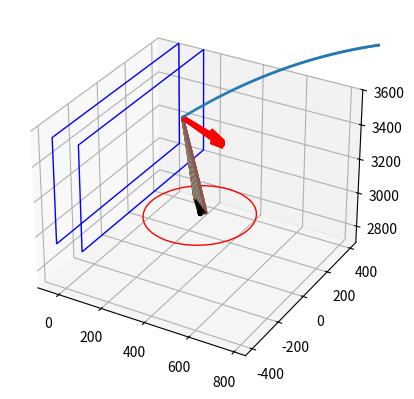

Generate this figure with matplotlib:
# -*- coding: utf-8 -*-
"""
Spyder Editor

[redacted]
"""

import numpy as np
import matplotlib.pyplot as plt
import mpl_toolkits.mplot3d.art3d as art3d


######## Configurações ########
bolaRaio = 119
aroRaio = 450/2
aroHaste = 150
aroAltura = 3000
moscaRaio = 5
tabelaComprimento = 900
tabelaLargura = 600
focoAltura = 300
shotAltura = 1850
shotDistancia = 4600
deltaAngulo = 0.002
deltaT = 0.0005
shootTimeRange = 1.6
rebatidaTimeRange = 0.4
visao = 2 # 1 = aberta, 2 = fechada
g =  9807 #mm/s²


######## Funções ########

def colisor(P):
    global bolaRaio
    if P[0] <= bolaRaio:
        return [round(P[1]/10)+45, round((P[2]-3000)/10)]
    return False

def shoot(P0, V0, timeRange=2, rebatida=False, size=1):
    global deltaT, grid, PF, VF, aroP
    grid = 0
    X = []
    Y = []
    Z = []
    V = []
    for t in np.arange(0, timeRange, deltaT):
        X.append(P0[0] + V0[0]*t)
        Y.append(P0[1] + V0[1]*t)
        Z.append(P0[2] + V0[2]*t -g*t**2/2)
        
        if len(X) > 2:
            V.append((np.array([X[-1],Y[-1],Z[-1]]) -
                      np.array([X[-2],Y[-2],Z[-2]]))/deltaT) #calcula Vx, Vy e Vz
            if rebatida:
                if detector(Z[-1],V[-1][2]):
                    #print("tempo para cesta = {}".format(t))
                    ax.scatter3D(X, Y, Z, s=size)
                    return calcErro([X[-1],Y[-1],Z[-1]], aroP)
            else:
                test = colisor((X[-1], Y[-1], Z[-1]))
                if test: #### Colidiu ####
                    #print("tempo para bater na tabela = {}".format(t))
                    grid = test
                    VF = np.array(V[-1])
                    PF = np.array([X[-1], Y[-1], Z[-1]])
                    ax.scatter3D(X, Y, Z, s=size)
                    return True
    #ax.scatter3D(X, Y, Z, s=280)
    ax.scatter3D(X, Y, Z, s=size)
    return False #### Não Colidiu / Não Detectou ####

def refletor(P, V, theta, phi, seta = False):
    normal = calcNormal(theta, phi)
    if seta:    ### Desenha a Normal do bloco colidido ###
        ax.quiver(P[0], P[1], P[2], # <-- starting point of vector
                normal[0]*300, normal[1]*300, normal[2]*300, # <-- directions of vector
                color = 'red', alpha = .5, lw = 3)
    return (np.identity(3) - 2*np.multiply(normal, np.array([normal]).T)).dot(V)
    
def detector(z, Vz):
    global aroAltura
    if Vz <= 0:
        if z <= aroAltura:
            return True
    return False
    
def calcNormal(theta, phi):
    return np.array([np.cos(phi)*np.cos(theta), -np.cos(phi)*np.sin(theta),
                     np.sin(phi)])

def calcErro(P, Target):
    deltaX = Target[0] - P[0]
    deltaY = Target[1] - P[1]
    ax.quiver(P[0], P[1], P[2], # <-- starting point of vector
                deltaX, deltaY, 0, # <-- directions of vector
                color = 'black', alpha = .2, lw = 2)
    return np.sqrt(deltaX**2 + deltaY**2)
    
def Newton(erro):
    calcDerivada(erro)
    F0 = erro

def calcDerivada(erro):
    global deltaAngulo, grid
    F0 = erro
    theta, phi0, x = Grid[grid[0]][grid[1]]
    phi1 = phi0 + deltaAngulo
    F1 = testaAngulo(theta, phi1)
    
def testaAngulo(theta, phi, P0, Vmenos1):
    global testRange, deltaT
    pass

"""
    V0 = reflect(P0, Vmenos1, grid)
    
    for t in np.arange(0, testRange, deltaT):
        T = t - t0
        X.append(P0[0] + V0[0]*T)
        Y.append(P0[1] + V0[1]*T)
        Z.append(P0[2] + V0[2]*T -g*T**2/2)
        
        if len(X) > 2:
             V.append(calcV(np.array((X[-1], Y[-1], Z[-1])),
                            np.array((X[-2], Y[-2], Z[-2])),deltaT))
        
        test = colisor((X[-1], Y[-1], Z[-1]))
        if test and hit == False:
            grid = test
            V0 = reflect(np.array((X[-1], Y[-1], Z[-1])), V[-1], grid)
            hit = True
        
        if hit:
            if detector(Z[-1],V[-1][2]):
                erro = calcErro([X[-1],Y[-1],Z[-1]], aroP)
                while erro >= moscaRaio:
                    
                    print(erro)
                break
                #pass
"""

######## Desenha Tabela #########
aroP = np.array([aroHaste + aroRaio, 0, aroAltura])
aro2P = np.array([bolaRaio - (aroP[0]-bolaRaio), 0, aroAltura])
tabelaP = np.array([0, -tabelaComprimento/2, aroAltura])
tabela2P = np.array([bolaRaio, -tabelaComprimento/2, aroAltura])

fig = plt.figure()
ax = fig.add_subplot(111, projection='3d')
aro = plt.Circle(aroP, aroRaio, color='r', fill=0)
#aro2 = plt.Circle(aro2P, aroRaio, color='r', fill=0)
mosca = plt.Circle(aroP, moscaRaio, color='blue', fill=1)
tabela = plt.Rectangle((tabelaP[1],tabelaP[2]),
                       tabelaComprimento, tabelaLargura, color='b', fill=0)
tabela2 = plt.Rectangle((tabela2P[1],tabela2P[2]),
                       tabelaComprimento, tabelaLargura, color='b', fill=0)
ax.add_patch(aro)
ax.add_patch(mosca)
#ax.add_patch(aro2)
ax.add_patch(tabela)
ax.add_patch(tabela2)
art3d.pathpatch_2d_to_3d(aro, z=aroP[2], zdir="z")
art3d.pathpatch_2d_to_3d(mosca, z=aroP[2], zdir="z")
#art3d.pathpatch_2d_to_3d(aro2, z=aroP[2], zdir="z")
art3d.pathpatch_2d_to_3d(tabela, z=0, zdir="x")
art3d.pathpatch_2d_to_3d(tabela2, z=bolaRaio, zdir="x")

if visao == 1:    
    ax.set_xlim(0, 5000)
    ax.set_ylim(-2500, 2500)
    ax.set_zlim(0, 5000)
else:
    ax.set_xlim(-100, 850)
    ax.set_ylim(-450, 450)
    ax.set_zlim(2700, 3600)

######## Prepara o Grid ########
Grid = [[np.array([0,0,0]) for x in range(61)] for y in range(91)]
#Grid coordenadas = Theta (horizontal), Phi (vertical), X (profundidade)
for i in range (91):
    y = i*10 - 450
    x1 = aroP[0] - bolaRaio
    x2 = shotDistancia - bolaRaio
    theta = np.arctan2(y*(x1+x2),
                       np.sqrt(y**2+x2**2)*np.sqrt(y**2+x1**2)+x2*x1-y**2)
    #theta = 0
    for j in range (61):
        Grid [i][j] = np.array([theta, 0, 0])
        normal = bolaRaio*calcNormal(theta, 0)
        x = 0
        z = j*10 + 3000
        ######## Desenha as Normais do Grid ##########
        #ax.quiver(x, y, z, # <-- starting point of vector
            #normal[0], normal[1], normal[2], # <-- directions of vector
            #color = 'red', alpha = .5, lw = 1)


######## Calcula Arremesso de Referência #########
P0 = np.array([shotDistancia, 0, shotAltura])
P1 = np.array([bolaRaio, 0, aroAltura+focoAltura])
P2 = np.array([aro2P[0], 0, aroAltura])
DeltaX1 = P1[0]-P0[0]
DeltaX2 = P2[0]-P0[0]
DeltaZ1 = P1[2]-P0[2]
DeltaZ2 = P2[2]-P0[2]
VX0 = -np.sqrt(g*(DeltaX1 - DeltaX2)/(2*(DeltaZ2/DeltaX2 - DeltaZ1/DeltaX1)))
t1 = DeltaX1/VX0
t2 = t1*DeltaX2/DeltaX1
VY0 = 0
VZ0 = DeltaZ1/t1 + g*t1/2

######## Modifica Arremesso de Referência #########
incrementoVx = 0
incrementoVy = 250
incrementoVz = 0
V0 = np.array([VX0+incrementoVx, VY0+incrementoVy, VZ0+incrementoVz])

######## Faz arremesso #########

hit = shoot(P0, V0, shootTimeRange, rebatida=False)
if hit: # Se acertou, reflete o arremesso e calcula o erro.
    theta, phi, z = Grid[grid[0]][grid[1]]
    VR0 = refletor(PF, VF, theta, phi, True)
    PR0 = PF
    erro = shoot(PR0, VR0, rebatidaTimeRange, rebatida=True)
    while erro >= moscaRaio:
        """
        VR = refletor(PF, VF, theta, phi+deltaAngulo)
        erroLinha = shoot(PR0, VR, rebatidaTimeRange, rebatida=True)
        derivada = (erroLinha-erro)/deltaAngulo
        phi2 = phi - erro/derivada
        print('Novo PHI = {}'.format(phi2))
        """
        phi2 = phi + deltaAngulo
        print('Novo PHI = {}'.format(phi2))
        VR2 = refletor(PF, VF, theta, phi2, True)
        erro2 = shoot(PR0, VR2, rebatidaTimeRange, rebatida=True)
        if erro2 >= erro:
            print("erro maior")
            break
        erro = erro2
        phi = phi2
        
        
else:
    print("Arremesso NÃO colidiu")


plt.show()


"""




X = []
Y = []
Z = []
V = []
t0 = 0
hit = False
for t in np.arange(0, timeRange, deltaT):
    T = t - t0
    X.append(P0[0] + V0[0]*T)
    Y.append(P0[1] + V0[1]*T)
    Z.append(P0[2] + V0[2]*T -g*T**2/2)
    
    if len(X) > 2:
         V.append(calcV(np.array((X[-1], Y[-1], Z[-1])),
                        np.array((X[-2], Y[-2], Z[-2])),deltaT))
    
    test = colisor((X[-1], Y[-1], Z[-1]))
    if test and hit == False:
        grid = test
        theta, phi, x = Grid[grid[0]][grid[1]]
        Vmenos1 = V[-1]
        V0 = reflect(np.array((X[-1], Y[-1], Z[-1])), V[-1], theta, phi, True)
        t0 = T
        hit = True
    
    if hit:
        if detector(Z[-1],V[-1][2]):
            erro = calcErro([X[-1],Y[-1],Z[-1]], aroP)
            #while erro >= moscaRaio:
                
            #    print(erro)
            break
            #pass        
    

#ax.scatter3D(X, Y, Z, s=280)
ax.scatter3D(X, Y, Z, s=1)

#ax.scatter3D(0, -450, 3600, s=280)
plt.show()
"""


